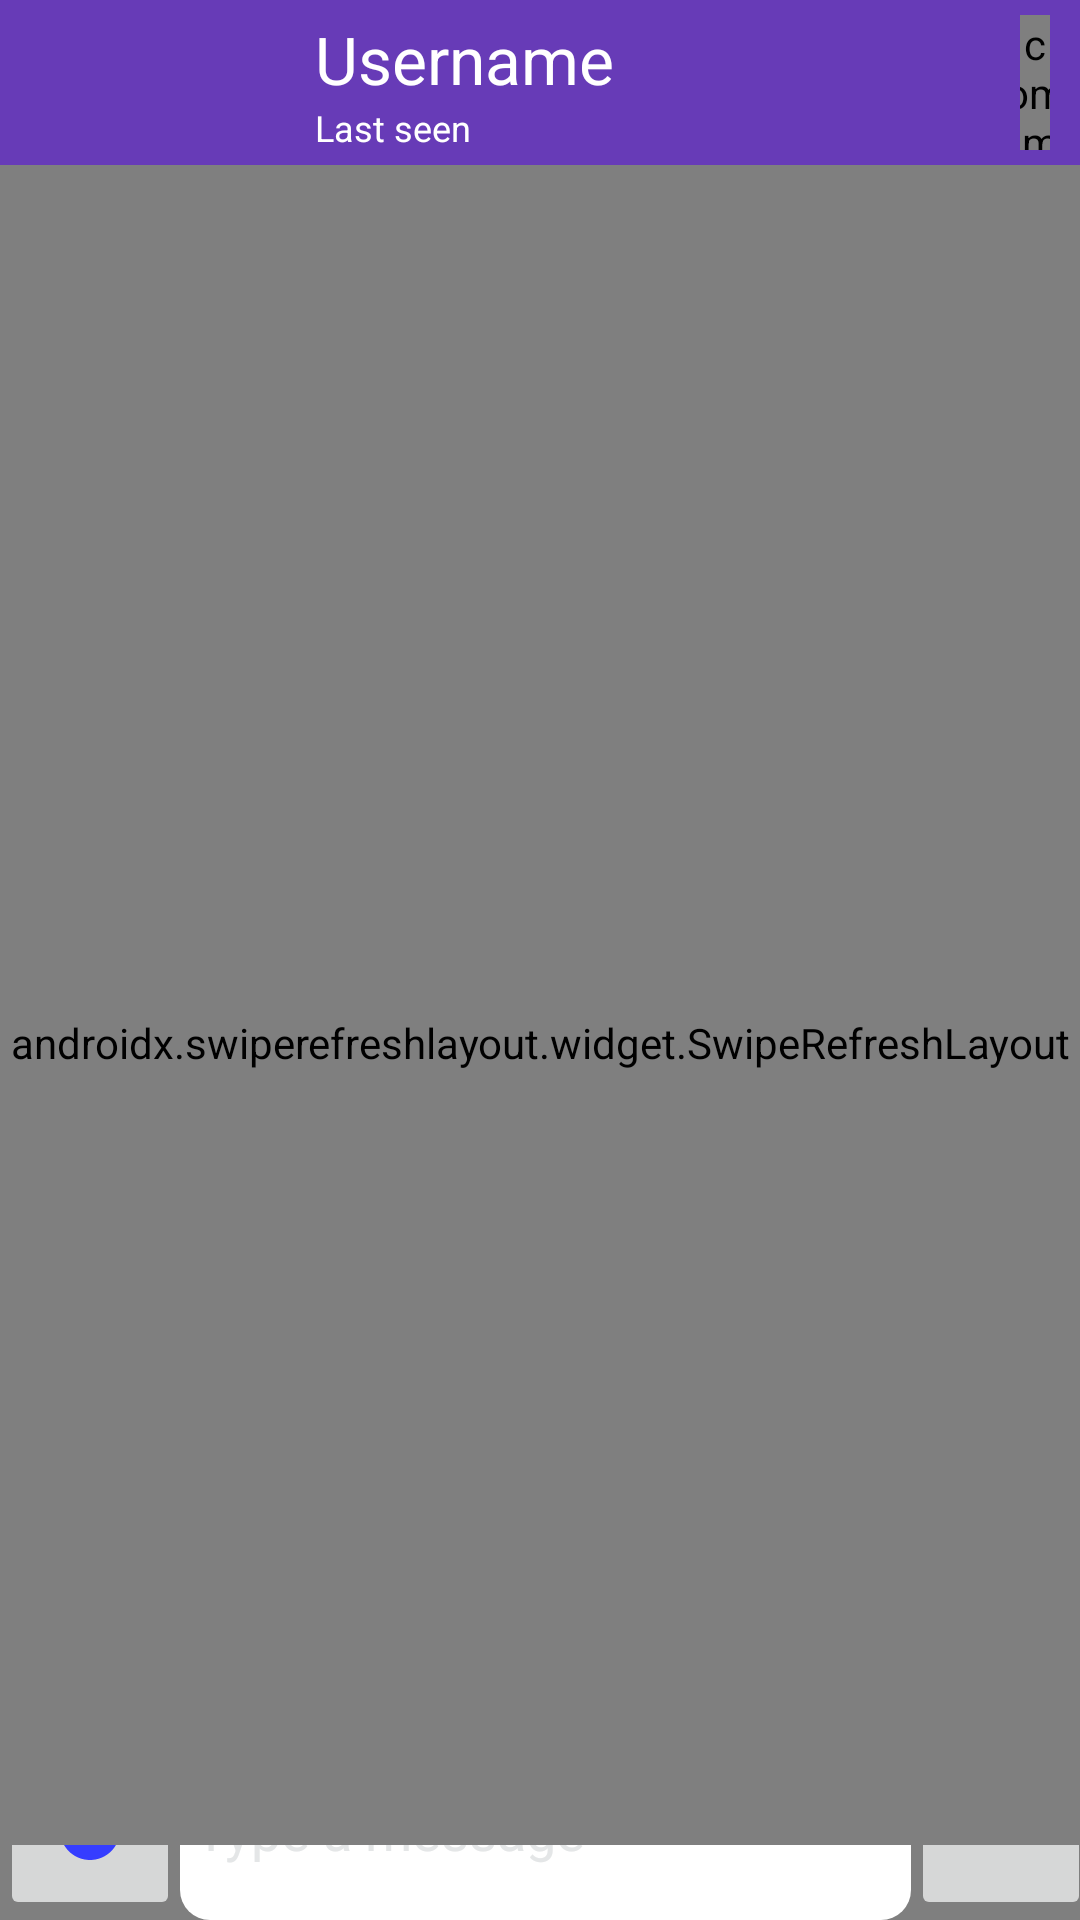

Produce the Android XML layout that renders to this screen, including the resource entries it uses.
<!-- AndroidManifest.xml: application theme AppTheme -->
<!-- res/layout/activity_chat.xml -->
<?xml version="1.0" encoding="utf-8"?>
<RelativeLayout xmlns:android="http://schemas.android.com/apk/res/android"
    xmlns:app="http://schemas.android.com/apk/res-auto"
    xmlns:tools="http://schemas.android.com/tools"
    android:layout_width="match_parent"
    android:layout_height="match_parent"
    android:background="@color/greycolor"
    tools:context=".ChatActivity">

    <androidx.appcompat.widget.Toolbar
        android:id="@+id/tool_chat"
        android:layout_width="match_parent"
        android:layout_height="wrap_content"
        android:background="@color/colorPrimary"
        app:navigationIcon="@drawable/ic_arrow_back_black_24dp"
        app:titleTextColor="@color/whitecolor" />

    <LinearLayout
        android:layout_width="wrap_content"
        android:layout_height="wrap_content"
        android:layout_marginLeft="105dp"

        android:layout_marginTop="5dp"
        android:orientation="vertical">


        <TextView
            android:id="@+id/text_username"
            android:layout_width="wrap_content"
            android:layout_height="wrap_content"
            android:text="Username"
            android:textColor="@color/whitecolor"
            android:textSize="22dp" />

        <TextView
            android:id="@+id/text_user_lastseen"
            android:layout_width="wrap_content"
            android:layout_height="wrap_content"
            android:text="Last seen"
            android:textColor="@color/whitecolor"
            android:textSize="12dp" />


    </LinearLayout>


    <com.mikhaellopez.circularimageview.CircularImageView

        android:id="@+id/tool_user_image"
        android:layout_width="45dp"
        android:layout_height="45dp"
        android:layout_marginLeft="340dp"
        android:layout_marginTop="5dp"
        android:layout_marginRight="10dp"
        android:src="@drawable/blank"
        app:civ_border_color="#000000"
        app:civ_border_width="2dp"
        app:civ_shadow="true"
        app:civ_shadow_color="#a9a9a9"
        app:civ_shadow_radius="3" />


    <androidx.swiperefreshlayout.widget.SwipeRefreshLayout
        android:id="@+id/swipe_refresh"


        android:layout_width="match_parent"
        android:layout_height="676dp"


        android:layout_marginTop="55dp">

        <androidx.recyclerview.widget.RecyclerView
            android:id="@+id/chat_recycle"
            android:layout_width="match_parent"
            android:layout_height="match_parent">


        </androidx.recyclerview.widget.RecyclerView>

    </androidx.swiperefreshlayout.widget.SwipeRefreshLayout>

    <LinearLayout


        android:layout_width="match_parent"
        android:layout_height="wrap_content"




        android:layout_alignParentEnd="true"
        android:layout_alignParentBottom="true"
        android:layout_marginTop="615dp"
        android:layout_marginEnd="-4dp"
        android:layout_marginBottom="0dp"
        android:gravity="bottom"
        android:minHeight="48dp"
        android:orientation="horizontal">

        <ImageButton
            android:id="@+id/message_media"
            android:layout_width="60dp"
            android:layout_height="60dp"
            android:src="@drawable/ic_add_circle_black_24dp" />


        <EditText
            android:id="@+id/message_message"
            android:layout_width="276dp"

            android:layout_height="60dp"

            android:background="@drawable/message"
            android:hint="Type a message"
            android:padding="5dp"
            android:scrollbars="vertical"
            android:fadeScrollbars="false"
            android:layout_weight="1"
            android:textColor="#000000"

            android:textColorHint="@color/greycolor" />

        <ImageButton
            android:id="@+id/message_send"
            android:layout_width="60dp"
            android:layout_height="60dp"
            android:src="@drawable/ic_send_black_24dp" />


    </LinearLayout>


</RelativeLayout>
<!-- resources referenced by this layout -->
<resources>
  <color name="colorPrimary">#673bb7</color>
  <color name="greycolor">#e4e6e7</color>
  <color name="whitecolor">#ffffff</color>
  <!-- drawable ic_add_circle_black_24dp (drawable) -->
  <vector android:height="24dp" android:tint="#353DFF"
      android:viewportHeight="24.0" android:viewportWidth="24.0"
      android:width="24dp" xmlns:android="http://schemas.android.com/apk/res/android">
      <path android:fillColor="#FF000000" android:pathData="M12,2C6.48,2 2,6.48 2,12s4.48,10 10,10 10,-4.48 10,-10S17.52,2 12,2zM17,13h-4v4h-2v-4L7,13v-2h4L11,7h2v4h4v2z"/>
  </vector>
  <!-- drawable message (drawable) -->
  <?xml version="1.0" encoding="utf-8"?>
  <shape xmlns:android="http://schemas.android.com/apk/res/android"
      android:shape="rectangle">
      <solid android:color="@color/whitecolor" />
      <corners
          android:bottomRightRadius="10dp"
          android:bottomLeftRadius="10dp"
          android:topRightRadius="10dp"
          android:topLeftRadius="10dp"/>
  </shape>
  <style name="AppTheme" parent="Theme.AppCompat.Light.NoActionBar">
          
  
  
  
  
          <item name="colorPrimary">@color/colorPrimary</item>
          <item name="colorPrimaryDark">@color/colorPrimaryDark</item>
          <item name="colorAccent">@color/colorAccent</item>
  
  
      </style>
  <color name="colorPrimaryDark">#512da7</color>
  <color name="colorAccent">#ff5521</color>
</resources>
